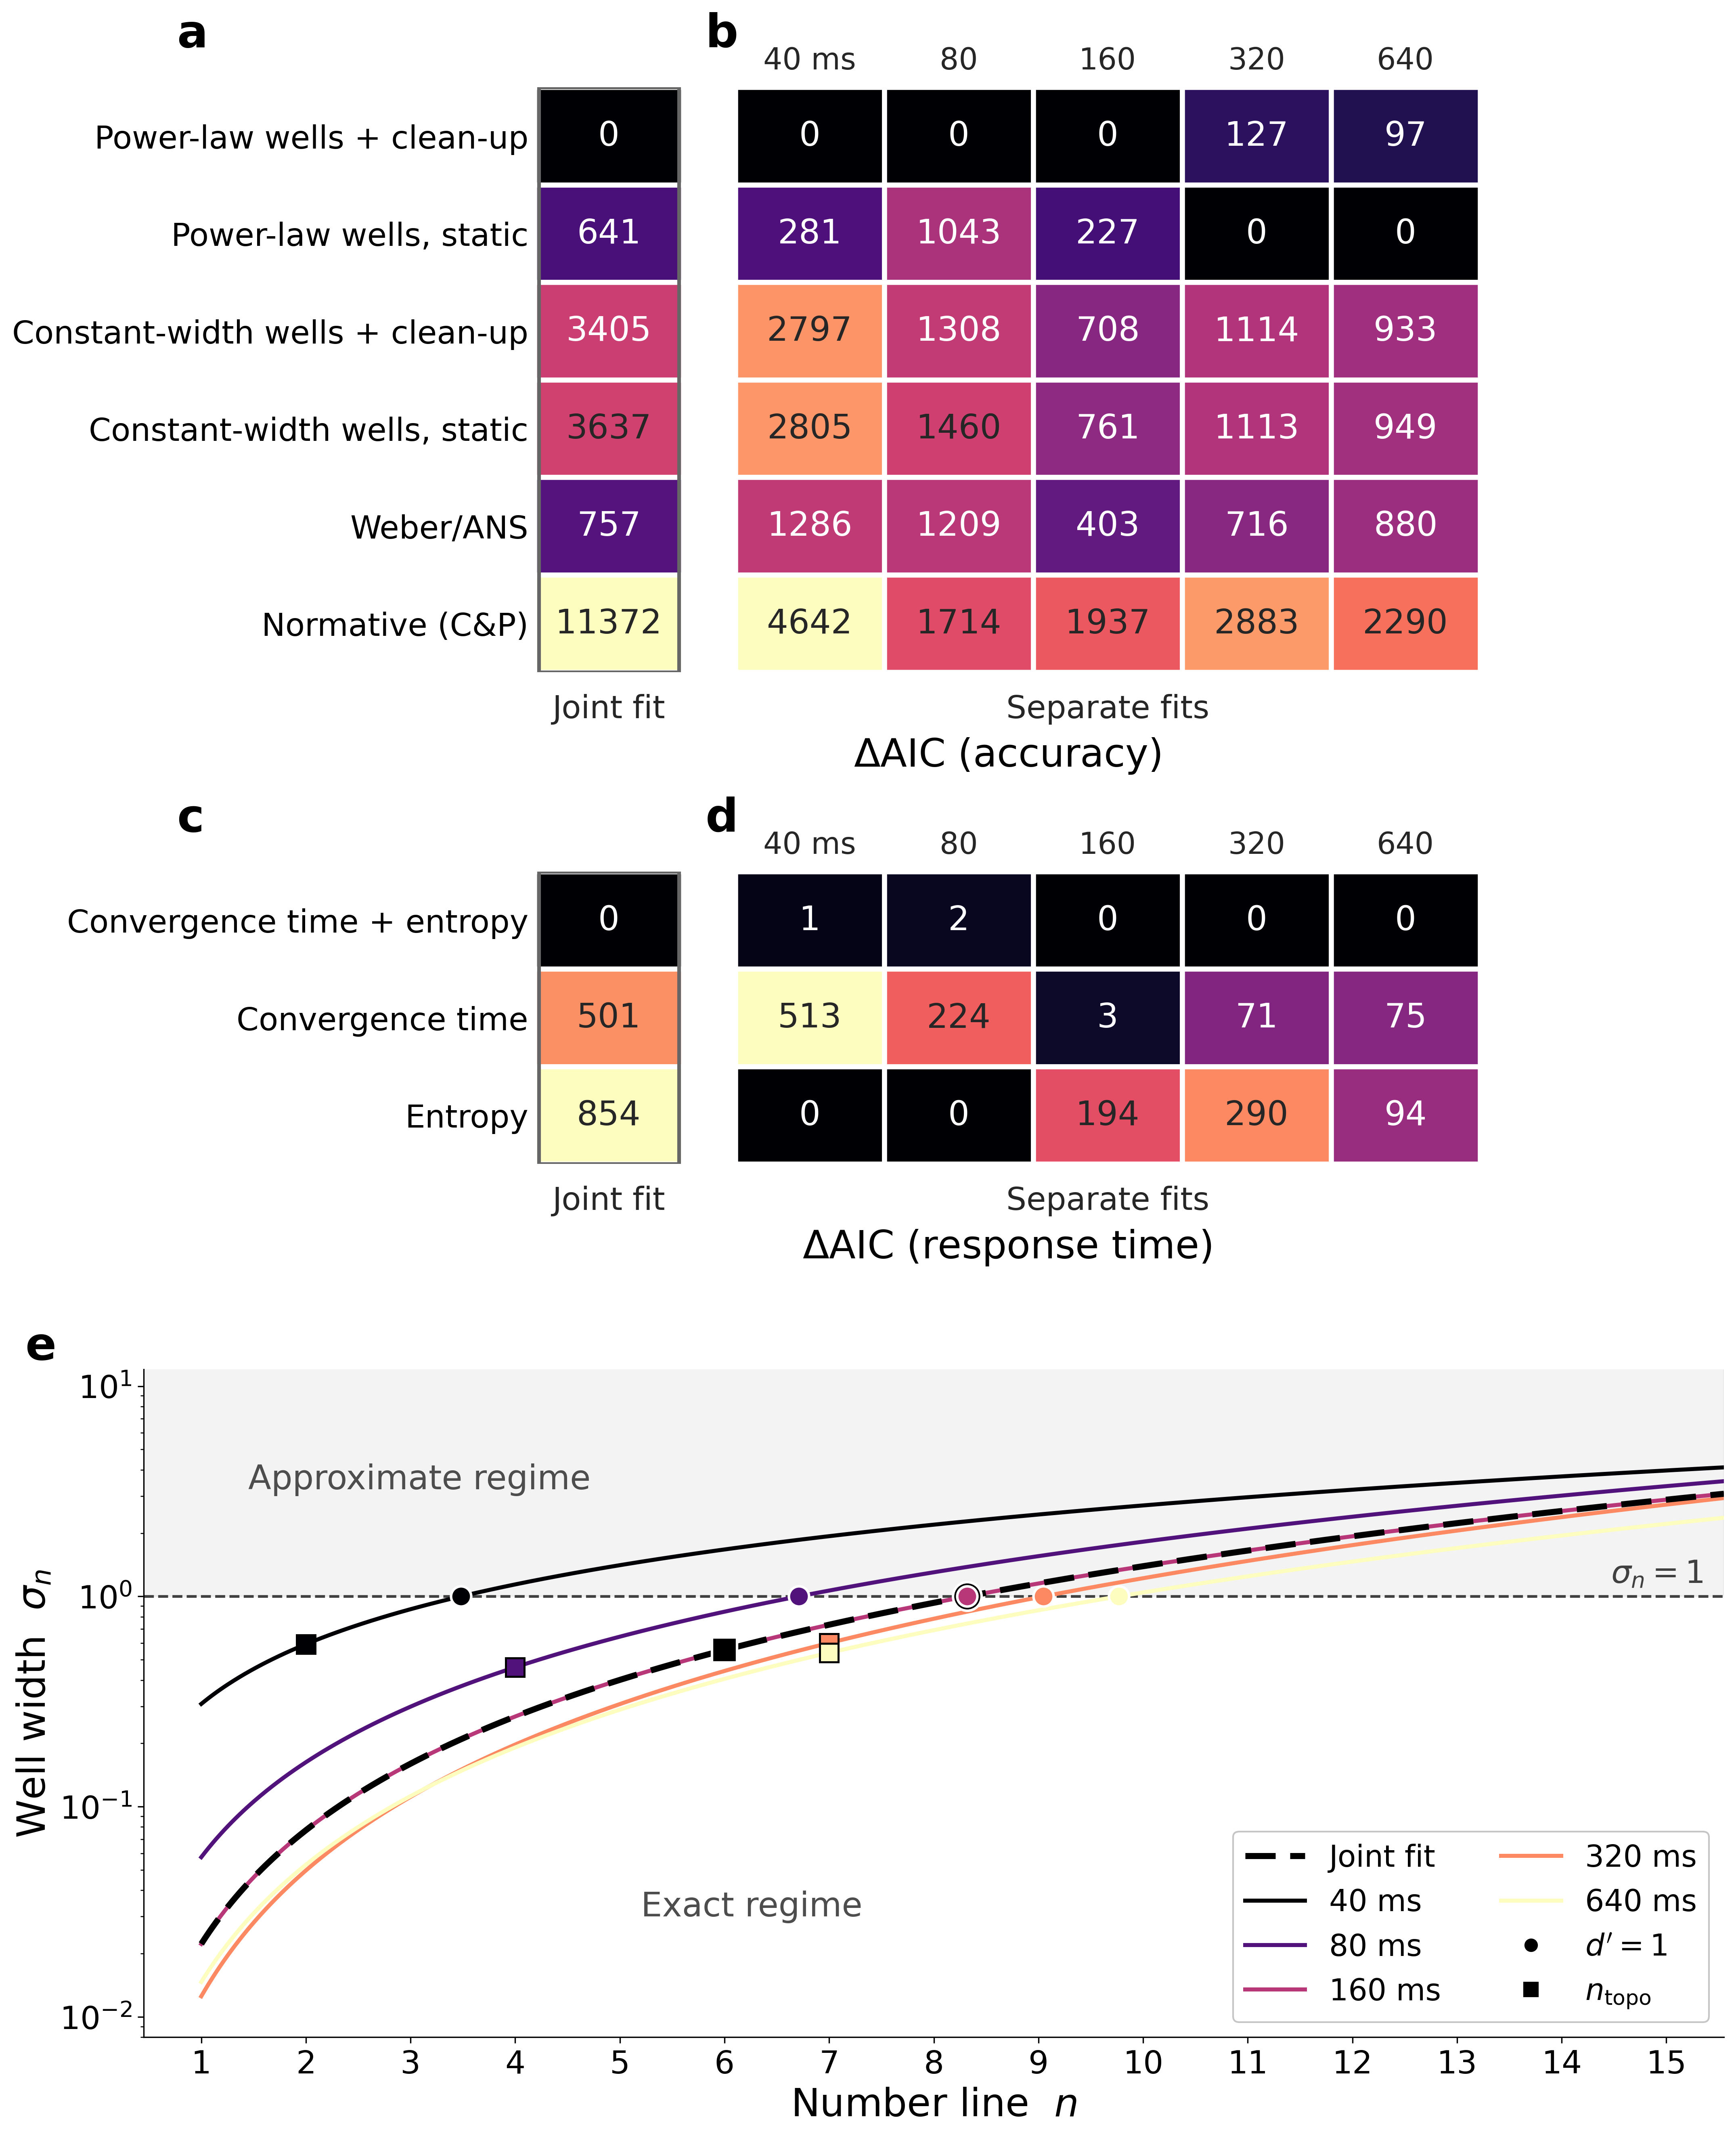

Write the Python code that produced this figure.
#!/usr/bin/env python
"""Figure 3 (revision): model comparison, RT channel, and the predicted limit.

Poisson-free throughout. The model comparison is shown at two levels: a joint
fit (one fit shared across all five durations, on the left) and the per-duration
fit (each duration fitted independently, on the right). Heatmap cells are dAIC
relative to the best row of each block, magma, darker is better; the joint and
per-duration blocks are separate fits, each colour-scaled on its own range.

  a — Accuracy channel, joint fit: one landscape shared across all durations
      (only the sensory channel varies). The attractor wins and beats even the
      fully free per-duration Weber/ANS.
  b — Accuracy channel, separate fits per duration, over the ~53,000 individual
      responses. The clean-up advantage is concentrated at brief exposures; the
      static readouts catch up at 320-640 ms, once the clean-up has largely run
      during the exposure itself.
  c — RT channel, joint fit: one RT mapping shared across durations; the
      dynamics-based hybrid link still beats the static entropy proxy.
  d — RT channel, separate fits per duration on the winning landscape: the
      hybrid convergence-time + entropy link wins at every exposure. Response to
      the "RT is grafted on" point.
  e — The fitted width law sigma_n: the joint fit's single shared landscape
      (black dashed, the primary analysis; it lies on the 160 ms curve) over
      the per-duration fits. Circles show n_width, the continuous sigma_n = 1
      proxy; squares show n_topo, the last consecutive integer retaining a
      separate basin.

    .venv/bin/python figures/fig3_comparison_ncrit.py
"""

from __future__ import annotations

import sys
from pathlib import Path

import matplotlib as mpl
import matplotlib.pyplot as plt
import numpy as np
import pandas as pd
from matplotlib.lines import Line2D
from matplotlib.patches import Rectangle

ROOT = Path(__file__).resolve().parent.parent
if str(ROOT) not in sys.path:
    sys.path.insert(0, str(ROOT))

from figures.plot_style import apply_style, panel_label  # noqa: E402

OUT_DIR = ROOT / "output" / "trial_level_model_comparison"
CP_DIR = ROOT / "output" / "cp_exact"
OUT_STEM = ROOT / "figures" / "fig3_comparison_ncrit"
TOPO_PATH = OUT_DIR / "topological_resolution_summary.csv"

FONT_SCALE = 2.1
apply_style(FONT_SCALE)

CMAP = mpl.colormaps["magma"]
DUR_KEYS = [40, 80, 160, 320, 640]
DUR_LABELS = ["40 ms", "80", "160", "320", "640"]

# ── Response channel: per-duration dAIC (each duration fitted on its own) and
#    the joint fit (one landscape shared across all five durations). They are
#    separate fits, each drawn in its own panel and colour-scaled on its own
#    range, so the per-duration structure is not washed out. ────────────────
resp = pd.read_csv(OUT_DIR / "response_per_duration_aic.csv")
piv_a = resp.pivot_table(index="model_key", columns="duration_ms", values="resp_AIC")
# Exact Cheyette & Piantadosi (2020) model. Its per-duration form (separate-fit
# panel/table) is the free-budget ceiling: the information budget and lapse are
# fitted at each duration (k = 2/duration). Its joint form shares (B, R) while
# retaining a duration-specific lapse (k = 7), matching the other joint fits.
cp_ceil = pd.read_csv(CP_DIR / "cp_exact_ceiling.csv").set_index("duration_ms")
piv_a.loc["cp_exact"] = [4.0 - 2.0 * float(cp_ceil.loc[d, "ceiling_logL"])
                         for d in piv_a.columns]
ladder = pd.read_csv(OUT_DIR / "shared_landscape_ladder.csv").set_index("model_key")
cp_fit = pd.read_csv(CP_DIR / "cp_exact_fits.csv").set_index("variant")

# The winning model is now the power-law-width attractor; the Benford family is
# dropped from the comparison. dAIC is relative to the best *displayed* model.
ROWS_A = [
    ("Power-law wells + clean-up", "gaussian_pow_attractor"),
    ("Power-law wells, static", "gaussian_pow_readout"),
    ("Constant-width wells + clean-up", "gaussian_const_attractor"),
    ("Constant-width wells, static", "gaussian_const_readout"),
    ("Weber/ANS", "weber_ans"),
    ("Normative (C&P)", "cp_exact"),
]
piv_a = piv_a.loc[[k for _, k in ROWS_A]]
piv_a = piv_a - piv_a.min(axis=0)                       # dAIC vs best displayed in each column
pow_joint_ref = float(ladder.loc["gaussian_pow_attractor", "joint_AIC"])
cp_joint_dAIC = float(cp_fit.loc["uniform_duration_lapse", "AIC"]) - pow_joint_ref
dur_a = [[float(piv_a.loc[k, d]) for d in DUR_KEYS] for _, k in ROWS_A]
joint_a = [[cp_joint_dAIC if k == "cp_exact"
            else float(ladder.loc[k, "joint_AIC"]) - pow_joint_ref]
           for _, k in ROWS_A]

# ── RT channel: per-duration dAIC on the winning landscape, and the joint fit
#    (one RT mapping shared across all five durations). ─────────────────────
rt = pd.read_csv(OUT_DIR / "pow_winner_rt.csv")
rt = rt[rt.model_key == "gaussian_pow_attractor"]
piv_b = rt.pivot_table(index="metric", columns="duration_ms", values="AIC")
piv_b = piv_b.loc[["hybrid", "steps", "entropy"]]
piv_b = piv_b - piv_b.min(axis=0)
rtj = pd.read_csv(OUT_DIR / "rt_joint.csv").set_index("metric")

ROWS_B = [
    ("Convergence time + entropy", "hybrid"),
    ("Convergence time", "steps"),
    ("Entropy", "entropy"),
]
dur_b = [[float(piv_b.loc[k, d]) for d in DUR_KEYS] for _, k in ROWS_B]
joint_b = [[float(rtj.loc[k, "dAIC"])] for _, k in ROWS_B]


# ── Heatmap drawing helper ─────────────────────────────────────────────
def draw_heat(ax, rows_vals, col_labels, row_labels, framed=False):
    """dAIC heatmap into `ax` (magma, sqrt scale, dark = best), one value per
    cell. Colour range is local to the axes. Empty strings in `col_labels` draw
    no top header; `row_labels=None` hides the y labels (shared with the panel
    on the left); `framed` boxes the block to mark it as the joint fit. The
    training label goes below the block (added by the caller)."""
    nrow, ncol = len(rows_vals), len(col_labels)
    vmax = max(v for row in rows_vals for v in row) or 1.0
    for i, row in enumerate(rows_vals):
        y0 = nrow - 1 - i
        for j, v in enumerate(row):
            frac = float(np.sqrt(v / vmax))
            ax.add_patch(Rectangle((j, y0), 1.0, 1.0, fc=CMAP(frac),
                                   ec="white", lw=3, zorder=2))
            ax.text(j + 0.5, y0 + 0.5, f"{v:.0f}", ha="center", va="center",
                    fontsize=9.5 * FONT_SCALE,
                    color="white" if frac < 0.55 else "0.15", zorder=3)
    for j, lab in enumerate(col_labels):
        if lab:
            ax.text(j + 0.5, nrow + 0.12, lab, ha="center", va="bottom",
                    fontsize=8.5 * FONT_SCALE, color="0.15")
    ax.set_xlim(0, ncol)
    ax.set_ylim(0, nrow)
    ax.set_xticks([])
    if row_labels is None:
        ax.set_yticks([])
    else:
        ax.set_yticks([nrow - 0.5 - i for i in range(nrow)])
        ax.set_yticklabels(row_labels)
    ax.tick_params(length=0)
    for s in ax.spines.values():
        s.set_visible(False)
    if framed:
        ax.add_patch(Rectangle((0.03, 0.0), ncol - 0.06, nrow, fill=False,
                               ec="0.4", lw=2.2, zorder=4))


# ── Panel e data: width law per duration (power-law wells sigma_n = c n^p) ──
theta = pd.read_csv(OUT_DIR / "pow_theta.csv").set_index("duration_ms")
DURATIONS = list(theta.index)
topology = pd.read_csv(TOPO_PATH)
topology = topology[topology.grid_points == topology.grid_points.max()]
topology_by_duration = topology[topology.fit_type == "separate"].set_index("duration_ms")
topology_joint = topology[topology.fit_type == "joint"].iloc[0]


def sigma_of_n(d: int, n: np.ndarray) -> np.ndarray:
    return float(theta.loc[d, "sigma_c"]) * np.asarray(n, float) ** float(theta.loc[d, "pow"])


def n_width(d: int) -> float:
    # sigma_n = sigma_c * n^p = 1  ->  n_width = sigma_c^(-1/p)
    return float(theta.loc[d, "sigma_c"]) ** (-1.0 / float(theta.loc[d, "pow"]))


def ntopo(d: int) -> int:
    return int(topology_by_duration.loc[d, "n_topo"])


# ── Figure ────────────────────────────────────────────────────────────
fig = plt.figure(figsize=(15, 17.5))

CELL_W, CELL_H = 0.082, 0.046
LAB_LEFT = 0.315                      # joint panel left edge (row labels to its left)
JW = CELL_W                          # joint panel = 1 column
GAP = 0.35 * CELL_W
DUR_LEFT = LAB_LEFT + JW + GAP        # per-duration panel left edge
DW = 5 * CELL_W                      # per-duration panel = 5 columns
ROW1_TOP, ROW2_TOP = 0.955, 0.585    # top edges of the response and RT blocks
N_RESPONSE_ROWS = len(ROWS_A)

ax_aj = fig.add_axes((LAB_LEFT, ROW1_TOP - N_RESPONSE_ROWS * CELL_H, JW,
                      N_RESPONSE_ROWS * CELL_H))
ax_ad = fig.add_axes((DUR_LEFT, ROW1_TOP - N_RESPONSE_ROWS * CELL_H, DW,
                      N_RESPONSE_ROWS * CELL_H))
ax_cj = fig.add_axes((LAB_LEFT, ROW2_TOP - 3 * CELL_H, JW, 3 * CELL_H))
ax_cd = fig.add_axes((DUR_LEFT, ROW2_TOP - 3 * CELL_H, DW, 3 * CELL_H))
ax_e = fig.add_axes((0.10, 0.035, 0.87, 0.315))

# training labels sit below each block; the channel dAIC label sits lower still,
# centred between the joint and per-duration panels
XC_JOINT = LAB_LEFT + JW / 2
XC_DUR = DUR_LEFT + DW / 2
XC_BOTH = (LAB_LEFT + DUR_LEFT + DW) / 2


def channel_labels(y_block_bottom, joint_txt, dur_txt, daic_txt):
    fig.text(XC_JOINT, y_block_bottom - 0.010, joint_txt, ha="center", va="top",
             fontsize=9 * FONT_SCALE, color="0.15")
    fig.text(XC_DUR, y_block_bottom - 0.010, dur_txt, ha="center", va="top",
             fontsize=9 * FONT_SCALE, color="0.15")
    fig.text(XC_BOTH, y_block_bottom - 0.030, daic_txt, ha="center", va="top",
             fontsize=11 * FONT_SCALE, color="0.0")


# response channel: a = joint (one shared landscape), b = per-duration
draw_heat(ax_aj, joint_a, [""], [r for r, _ in ROWS_A], framed=True)
draw_heat(ax_ad, dur_a, DUR_LABELS, None)
channel_labels(ROW1_TOP - N_RESPONSE_ROWS * CELL_H, "Joint fit", "Separate fits",
               r"$\Delta$AIC (accuracy)")
panel_label(ax_aj, "a", x=-2.4, pad=24)
panel_label(ax_ad, "b", x=-0.04, pad=24)

# RT channel: c = joint (one shared mapping), d = per-duration
draw_heat(ax_cj, joint_b, [""], [r for r, _ in ROWS_B], framed=True)
draw_heat(ax_cd, dur_b, DUR_LABELS, None)
channel_labels(ROW2_TOP - 3 * CELL_H, "Joint fit", "Separate fits",
               r"$\Delta$AIC (response time)")
panel_label(ax_cj, "c", x=-2.4, pad=24)
panel_label(ax_cd, "d", x=-0.04, pad=24)

# Panel e — width law, n_width, and n_topo
n_cont = np.linspace(1.0, 15.55, 800)
dur_colors = {d: CMAP(i / (len(DURATIONS) - 1)) for i, d in enumerate(DURATIONS)}
ax_e.axhline(1.0, color="0.25", lw=1.6, ls="--", zorder=2)
for d in DURATIONS:
    ax_e.plot(n_cont, sigma_of_n(d, n_cont), lw=2.4, color=dur_colors[d], zorder=3,
              label=f"{d} ms")
    ax_e.plot(n_width(d), 1.0, "o", ms=12, color=dur_colors[d], zorder=5,
              markeredgecolor="white", markeredgewidth=1.5)
    ax_e.plot(ntopo(d), sigma_of_n(d, ntopo(d)), "s", ms=11,
              color=dur_colors[d], zorder=5,
              markeredgecolor="black", markeredgewidth=1.2)

# joint fit: the single landscape shared across the five durations (primary
# analysis). It coincides with the 160 ms landscape, so it is drawn dashed on
# top: the 160 ms line shows through the gaps. Its n_width dot sits behind the
# 160 ms dot as a larger black ring.
sc_j = float(ladder.loc["gaussian_pow_attractor", "shared_sigma_c"])
p_j = float(ladder.loc["gaussian_pow_attractor", "shared_pow"])
ax_e.plot(n_cont, sc_j * n_cont ** p_j, lw=3.6, color="black",
          ls=(0, (5, 2.4)), zorder=4, label="Joint fit")
ax_e.plot(sc_j ** (-1.0 / p_j), 1.0, "o", ms=17, color="black", zorder=4.5,
          markeredgecolor="white", markeredgewidth=1.5)
n_topo_joint = int(topology_joint["n_topo"])
ax_e.plot(n_topo_joint, sc_j * n_topo_joint ** p_j, "s", ms=15,
          color="black", zorder=5, markeredgecolor="white", markeredgewidth=1.5)

ax_e.text(15.35, 1.08, r"$\sigma_n = 1$",
          fontsize=9 * FONT_SCALE, ha="right", va="bottom", color="0.25")
ax_e.set_yscale("log")
ax_e.set_xlim(0.45, 15.55)
ax_e.set_ylim(0.008, 12)
ax_e.set_xticks(np.arange(1, 16))
ax_e.set_xlabel("Number line  $n$")
ax_e.set_ylabel(r"Well width  $\sigma_n$")
panel_label(ax_e, "e", x=-0.075)
handles, labels = ax_e.get_legend_handles_labels()
order = [len(handles) - 1] + list(range(len(handles) - 1))  # joint fit first
marker_handles = [
    Line2D([], [], color="black", marker="o", linestyle="none", markersize=9,
           markeredgecolor="white", label=r"$n_{\mathrm{width}}$"),
    Line2D([], [], color="black", marker="s", linestyle="none", markersize=8,
           markeredgecolor="black", label=r"$n_{\mathrm{topo}}$"),
]
ax_e.legend([handles[i] for i in order] + marker_handles,
            [labels[i] for i in order] + [h.get_label() for h in marker_handles],
            loc="lower right", ncols=2, framealpha=0.9, edgecolor="0.75")

fig.savefig(f"{OUT_STEM}.png")
fig.savefig(f"{OUT_STEM}.pdf")
print(f"Saved {OUT_STEM}.{{png,pdf}}")
plt.close(fig)
